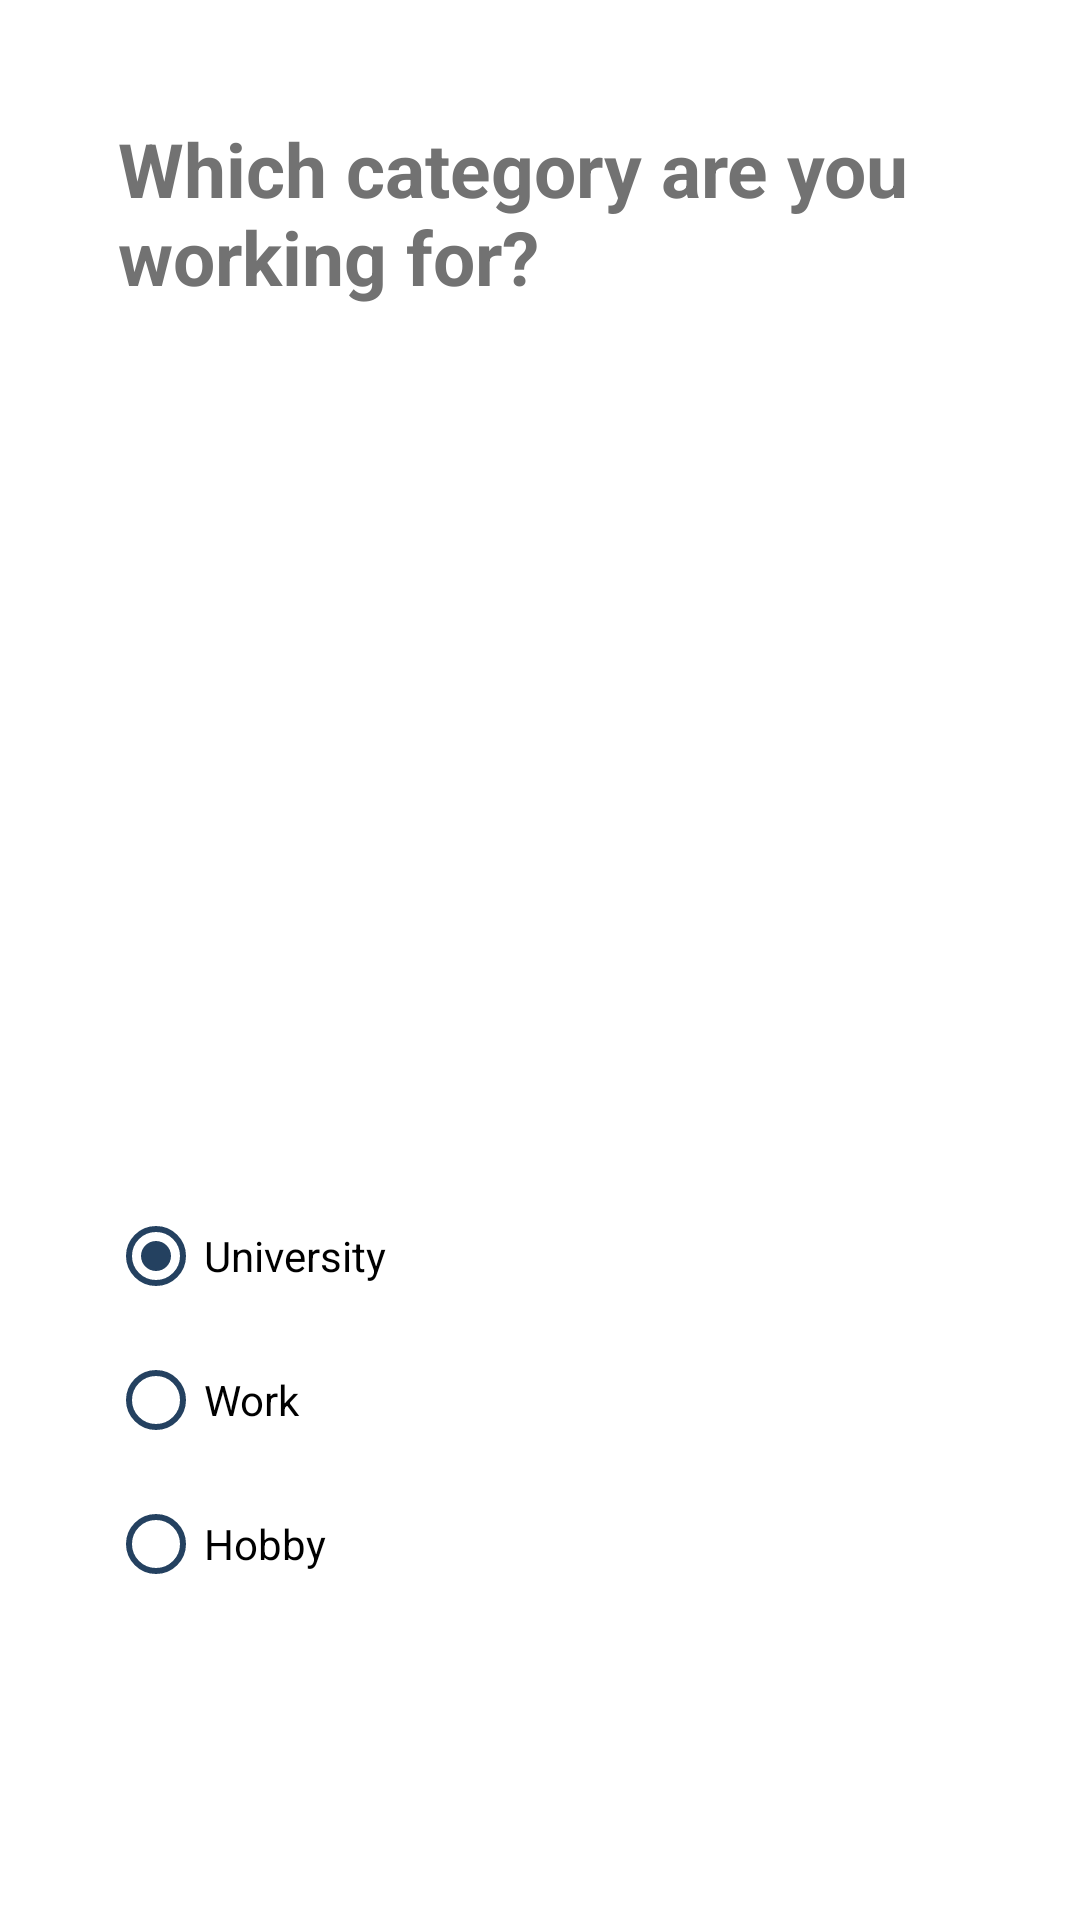

Reconstruct the res/layout file that produces this screen, plus the resources it refers to.
<!-- AndroidManifest.xml: application theme Theme.StudyWithMe -->
<!-- res/layout/fragment_quest_session_category.xml -->
<?xml version="1.0" encoding="utf-8"?>
<androidx.constraintlayout.widget.ConstraintLayout xmlns:android="http://schemas.android.com/apk/res/android"
    xmlns:app="http://schemas.android.com/apk/res-auto"
    xmlns:tools="http://schemas.android.com/tools"
    android:id="@+id/fragmentQuest2"
    android:layout_width="match_parent"
    android:layout_height="match_parent"
    tools:context=".ui.questionnaire.QuestGoalFragment">

    <LinearLayout
        android:layout_width="match_parent"
        android:layout_height="wrap_content"
        android:orientation="vertical"
        android:padding="36dp"
        app:layout_constraintStart_toStartOf="parent"
        app:layout_constraintTop_toTopOf="parent">

        <TextView
            android:id="@+id/tvQuest2"
            android:layout_width="wrap_content"
            android:layout_height="match_parent"
            android:layout_margin="10px"
            android:gravity="left|center"
            android:text="Which category are you working for?"
            android:textColor="@color/darkGrey"
            android:textSize="25dp"
            android:textStyle="bold" />

        <ImageView
            android:id="@+id/iv_categories"
            android:layout_width="wrap_content"
            android:layout_height="289dp"
            android:layout_gravity="center"
            app:layout_constraintEnd_toEndOf="parent"
            app:layout_constraintStart_toStartOf="parent"
            app:layout_constraintTop_toTopOf="parent"
            tools:srcCompat="@drawable/right_direction" />

        <RadioGroup
            android:id="@+id/radio_group"
            android:layout_width="match_parent"
            android:layout_height="wrap_content"
            android:orientation="vertical">

            <RadioButton
                android:id="@+id/radio_uni"
                android:layout_width="wrap_content"
                android:layout_height="wrap_content"
                android:buttonTint="@color/darkBlue"
                android:checked="true"
                android:text="University" />

            <RadioButton
                android:id="@+id/radio_work"
                android:layout_width="wrap_content"
                android:layout_height="wrap_content"
                android:buttonTint="@color/darkBlue"
                android:text="Work" />

            <RadioButton
                android:id="@+id/radio_hobby"
                android:layout_width="wrap_content"
                android:layout_height="wrap_content"
                android:buttonTint="@color/darkBlue"
                android:text="Hobby" />
        </RadioGroup>

    </LinearLayout>

</androidx.constraintlayout.widget.ConstraintLayout>
<!-- resources referenced by this layout -->
<resources>
  <color name="darkBlue">#244160</color>
  <color name="darkGrey">#727272</color>
  <!-- drawable right_direction: png bitmap (drawable, 50128 bytes) -->
  <style name="Theme.StudyWithMe" parent="Theme.MaterialComponents.DayNight">
          
          <item name="colorPrimary">@color/white</item>
          <item name="colorPrimaryVariant">@color/darkGrey</item>
          <item name="colorOnPrimary">@color/black</item>
          
          <item name="colorSecondary">@color/lightBlue</item>
          <item name="colorSecondaryVariant">@color/darkBlue</item>
          <item name="colorOnSecondary">@color/white</item>
          
          <item name="navigationBackgroundColor">@color/white</item>
          <item name="selectedColor">@color/darkBlue</item>
          <item name="unselectedColor">@color/grey</item>
          
          <item name="android:navigationBarColor">@color/white</item>
          <item name="android:statusBarColor">@android:color/transparent</item>
  
          
          <item name="android:windowAnimationStyle">@style/ActivityAnimations</item>
      </style>
  <color name="white">#ffffff</color>
  <color name="black">#000000</color>
  <color name="lightBlue">#516c8d</color>
  <color name="grey">#686868</color>
  <style name="ActivityAnimations" parent="@android:style/Animation.Activity">
          <item name="android:activityOpenEnterAnimation">@anim/fade_in</item>
          <item name="android:activityOpenExitAnimation">@anim/fade_out</item>
          <item name="android:activityCloseEnterAnimation">@anim/fade_in</item>
          <item name="android:activityCloseExitAnimation">@anim/fade_out</item>
      </style>
</resources>
